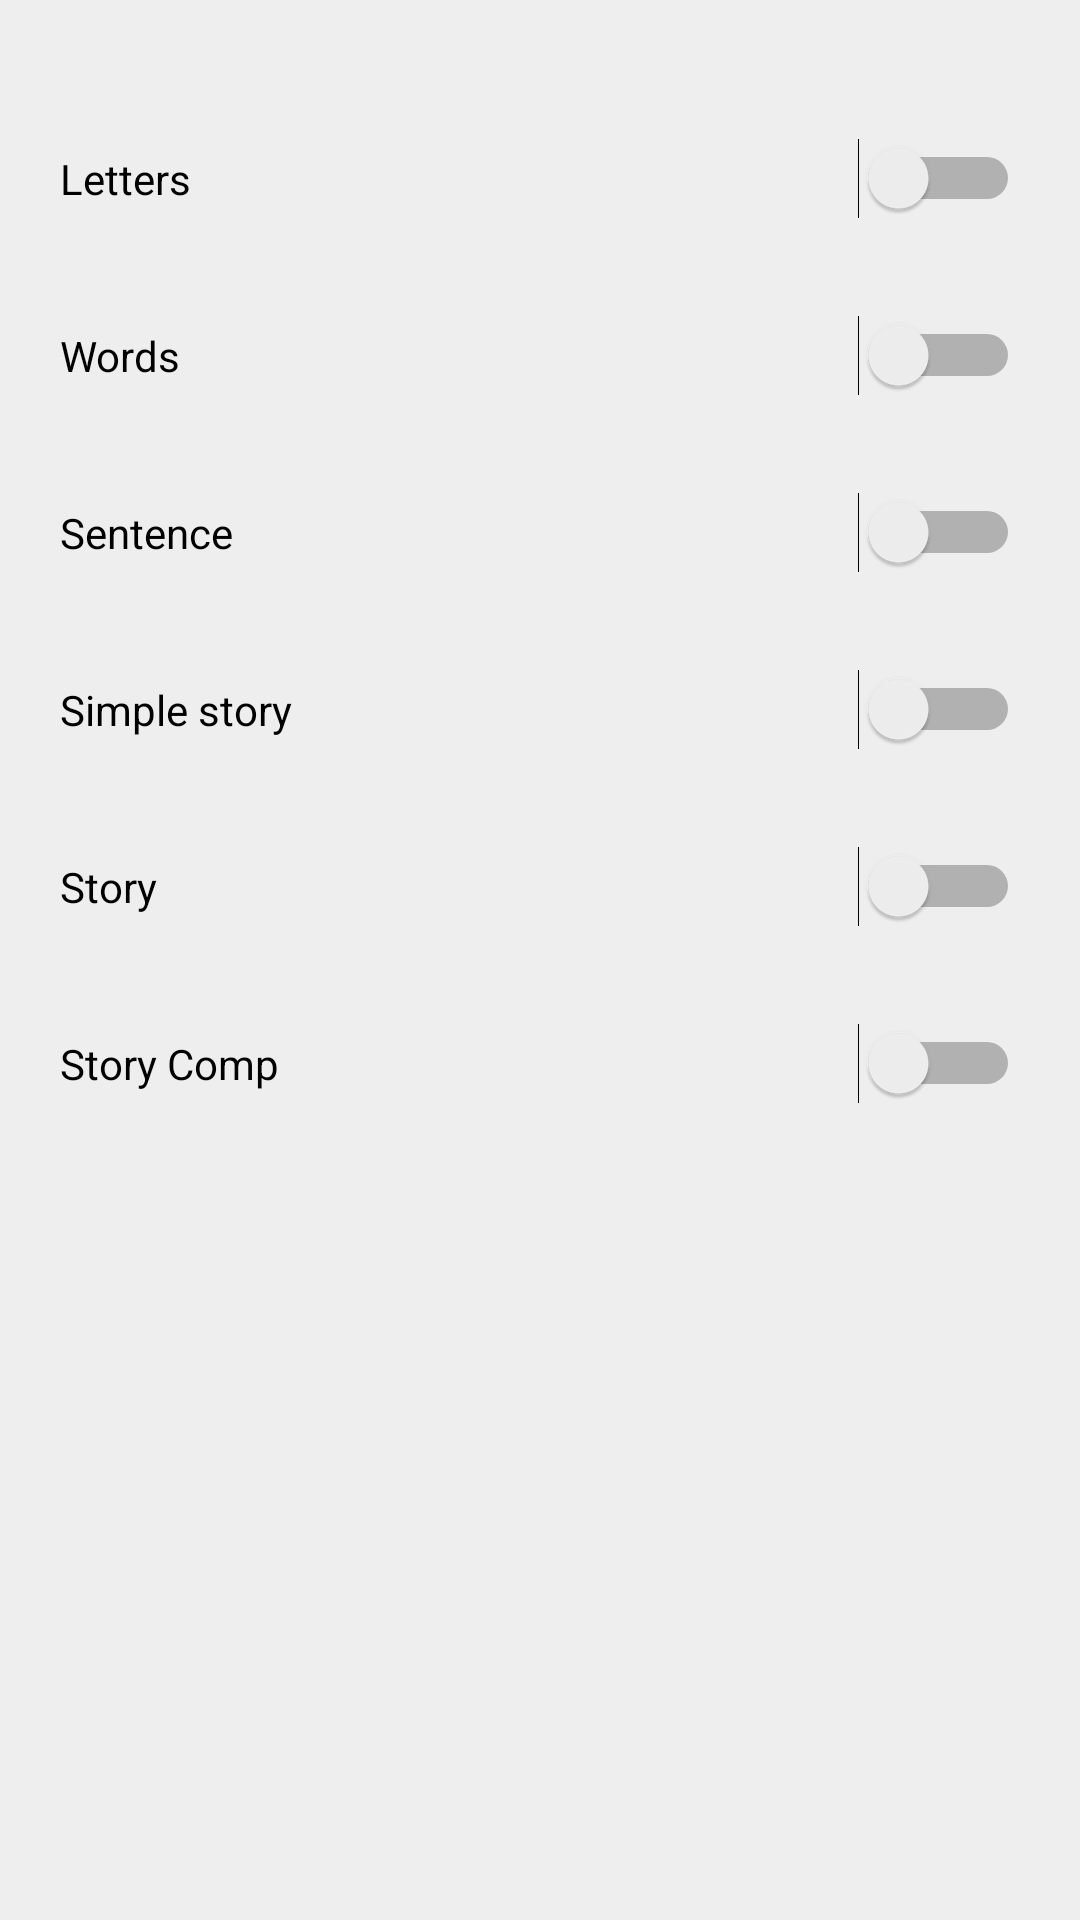

The Android layout XML behind this screen, and the referenced resources:
<!-- AndroidManifest.xml: application theme AppTheme -->
<!-- res/layout/tam_fragment.xml -->
<?xml version="1.0" encoding="utf-8"?>
<LinearLayout xmlns:android="http://schemas.android.com/apk/res/android"
    android:orientation="vertical" android:layout_width="match_parent"
    android:layout_height="match_parent"
    android:background="@color/form_back">



    <LinearLayout
        android:layout_width="match_parent"
        android:layout_height="wrap_content"
        android:orientation="vertical"
        android:layout_gravity="center"
        android:paddingTop="30dp"
        >
        <Switch
            android:layout_width="match_parent"
            android:layout_height="wrap_content"
            android:text="@string/tam_skill_1"
            android:id="@+id/t_switch1"
            android:layout_gravity="right"
            android:padding="20dp"/>
        <Switch
            android:layout_width="match_parent"
            android:layout_height="wrap_content"
            android:text="@string/tam_skill_2"
            android:id="@+id/t_switch2"
            android:layout_gravity="right"
            android:padding="20dp"/>
        <Switch
            android:layout_width="match_parent"
            android:layout_height="wrap_content"
            android:text="@string/tam_skill_3"
            android:id="@+id/t_switch3"
            android:layout_gravity="right"
            android:padding="20dp"/>
        <Switch
            android:layout_width="match_parent"
            android:layout_height="wrap_content"
            android:text="@string/tam_skill_4"
            android:id="@+id/t_switch4"
            android:layout_gravity="right"
            android:padding="20dp"/>
        <Switch
            android:layout_width="match_parent"
            android:layout_height="wrap_content"
            android:text="@string/tam_skill_5"
            android:id="@+id/t_switch5"
            android:layout_gravity="right"
            android:padding="20dp"/>
        <Switch
            android:layout_width="match_parent"
            android:layout_height="wrap_content"
            android:text="@string/tam_skill_6"
            android:id="@+id/t_switch6"
            android:layout_gravity="right"
            android:padding="20dp"/>
    </LinearLayout>

</LinearLayout>
<!-- resources referenced by this layout -->
<resources>
  <color name="form_back">#EEEEEE</color>
  <string name="tam_skill_1">Letters</string>
  <string name="tam_skill_2">Words</string>
  <string name="tam_skill_3">Sentence</string>
  <string name="tam_skill_4">Simple story</string>
  <string name="tam_skill_5">Story</string>
  <string name="tam_skill_6">Story Comp</string>
  <style name="AppTheme" parent="Theme.AppCompat.Light.NoActionBar">
          <item name="colorPrimary">@color/ColorPrimary</item>
          <item name="colorPrimaryDark">@color/ColorPrimaryDark</item>
          <item name="android:textColorPrimary">@color/textColorPrimary</item>
          
      </style>
  <color name="ColorPrimary">#FFBB00</color>
  <color name="ColorPrimaryDark">#eeac00</color>
  <color name="textColorPrimary">#000000</color>
</resources>
